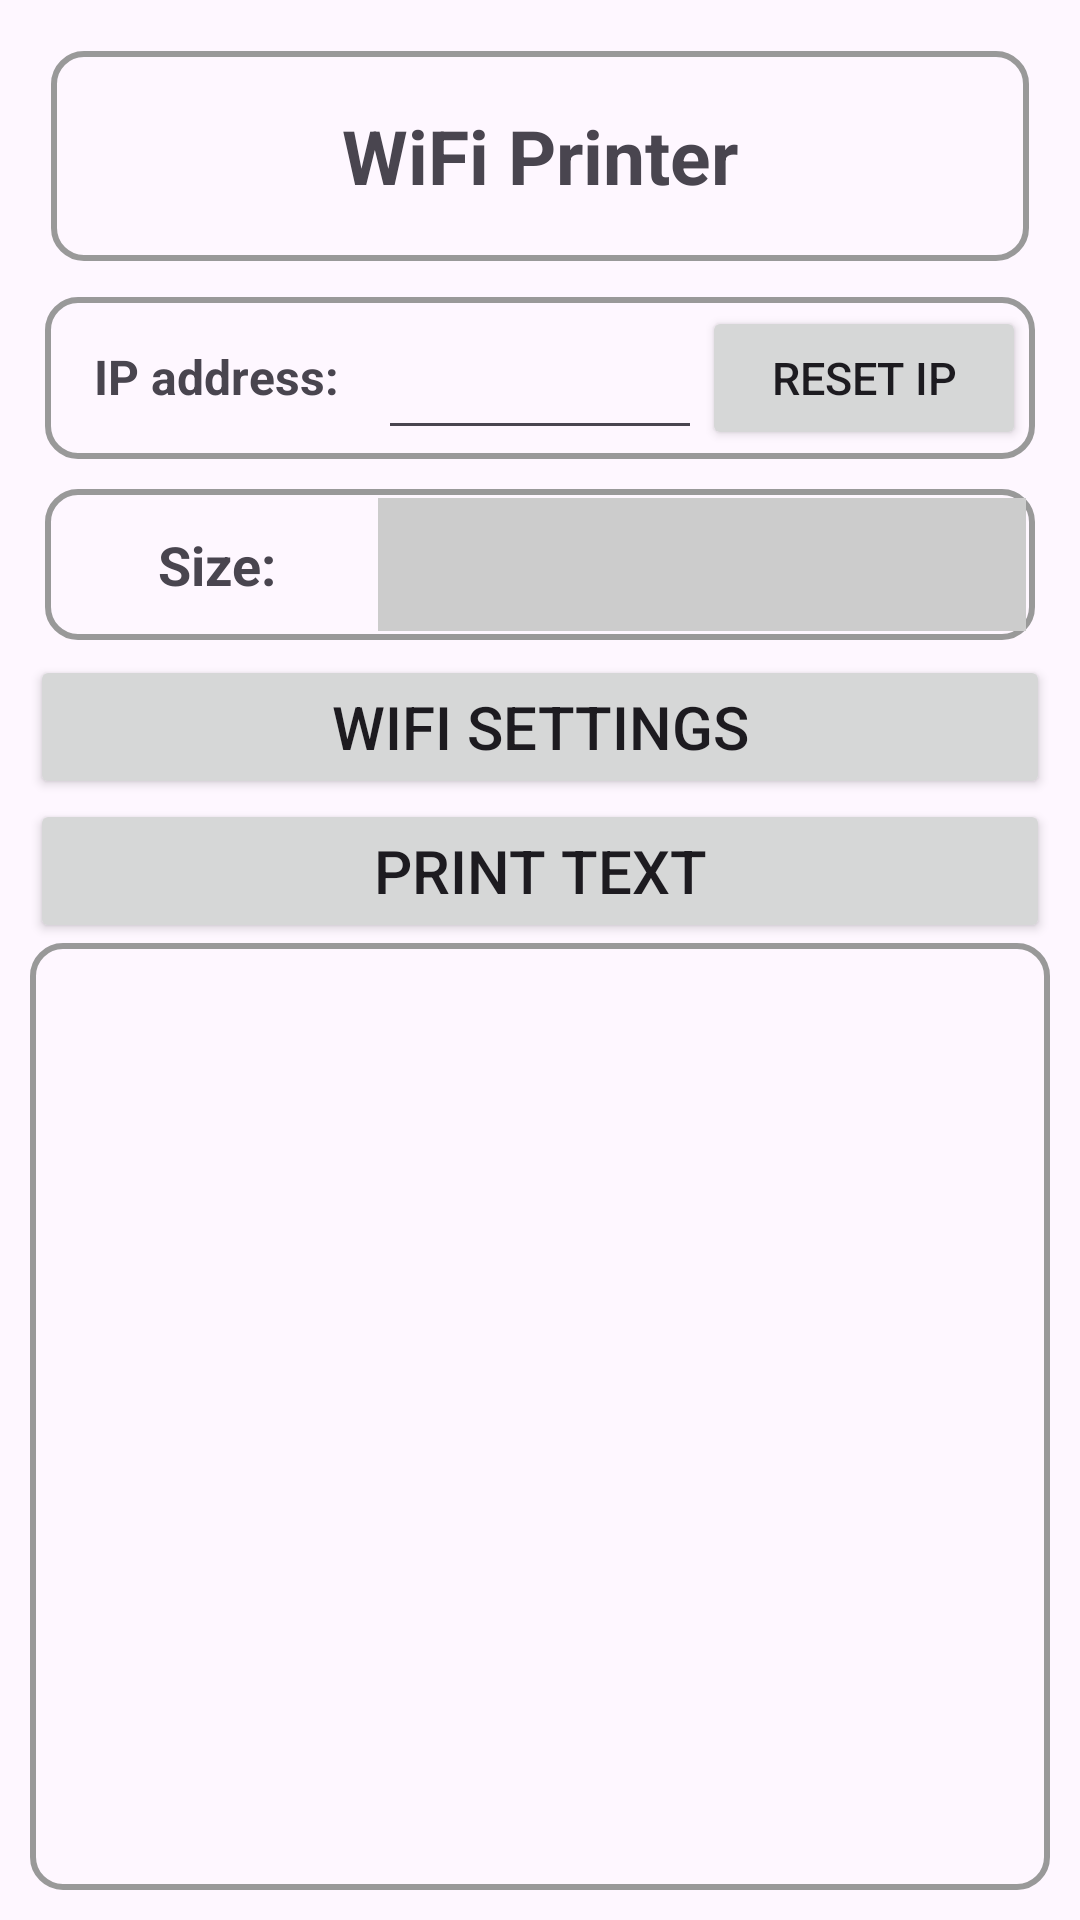

Produce the Android XML layout that renders to this screen, including the resource entries it uses.
<!-- AndroidManifest.xml: application theme Theme.POSGeneralSDKDemo -->
<!-- res/layout/activity_wifi_printer.xml -->
<?xml version="1.0" encoding="utf-8"?>
<LinearLayout xmlns:android="http://schemas.android.com/apk/res/android"
    xmlns:app="http://schemas.android.com/apk/res-auto"
    xmlns:tools="http://schemas.android.com/tools"
    android:id="@+id/main"
    android:layout_width="match_parent"
    android:layout_height="match_parent"
    android:padding="10dp"
    android:orientation="vertical">

    <TextView
        android:id="@+id/tvIntro"
        android:layout_width="match_parent"
        android:layout_height="70dp"
        android:textSize="25dp"
        android:text="WiFi Printer"
        android:gravity="center"
        android:textStyle="bold"
        android:layout_margin="7dp"
        android:background="@drawable/border"/>

    <LinearLayout
        android:layout_width="match_parent"
        android:layout_height="wrap_content"
        android:orientation="horizontal"
        android:layout_margin="5dp"
        android:background="@drawable/border">

        <TextView
            android:layout_width="0dp"
            android:layout_height="wrap_content"
            android:layout_weight="1"

            android:gravity="center"
            android:text="IP address:"
            android:textSize="16sp"
            android:textStyle="bold"/>

        <EditText
            android:id="@+id/etPrinterIp"
            android:layout_width="0dp"
            android:layout_height="match_parent"
            android:layout_weight="1"
            android:textSize="15sp"
            android:inputType="textNoSuggestions"/>

        <Button
            android:id="@+id/btnResetIp"
            android:layout_width="0dp"
            android:layout_height="wrap_content"
            android:layout_weight="1"
            android:text="Reset IP"
            android:textSize="15sp" />

    </LinearLayout>

    <LinearLayout
        android:layout_width="match_parent"
        android:layout_height="wrap_content"
        android:orientation="horizontal"
        android:layout_margin="5dp"
        android:background="@drawable/border">

        <TextView
            android:layout_width="0dp"
            android:layout_height="wrap_content"
            android:layout_weight="1"
            android:padding="10dp"
            android:gravity="center"
            android:text="Size:"
            android:textSize="18sp"
            android:textStyle="bold"/>

        <Spinner
            android:id="@+id/spPrintSize"
            android:layout_width="0dp"
            android:layout_height="match_parent"
            android:layout_weight="2"
            android:background="#CCCCCC"/>

    </LinearLayout>

    <Button
        android:id="@+id/btnWifiSettings"
        android:layout_width="match_parent"
        android:layout_height="wrap_content"
        android:text="WiFi Settings"
        android:textSize="20sp"
        android:padding="0dp"/>

    <Button
        android:id="@+id/btnPrintText"
        android:layout_width="match_parent"
        android:layout_height="wrap_content"
        android:text="Print Text"
        android:textSize="20sp"
        android:padding="0dp"/>

    <ScrollView
        android:layout_width="match_parent"
        android:layout_height="match_parent"
        android:background="@drawable/border"
        android:padding="10dp">


        <TextView
            android:id="@+id/tvResult"
            android:layout_width="match_parent"
            android:layout_height="wrap_content"
            android:textSize="17sp"/>

    </ScrollView>

</LinearLayout>
<!-- resources referenced by this layout -->
<resources>
  <!-- drawable border (drawable) -->
  <?xml version="1.0" encoding="utf-8"?>
  <shape xmlns:android="http://schemas.android.com/apk/res/android">
  
      <stroke android:width="2dp" android:color="#999999"/>
      <padding android:bottom="3dp" android:left="3dp" android:right="3dp" android:top="3dp"/>
      <corners android:radius="10dp"/>
  
  </shape>
  <style name="Theme.POSGeneralSDKDemo" parent="Base.Theme.POSGeneralSDKDemo" />
  <style name="Base.Theme.POSGeneralSDKDemo" parent="Theme.Material3.DayNight.NoActionBar">
          
          
      </style>
</resources>
